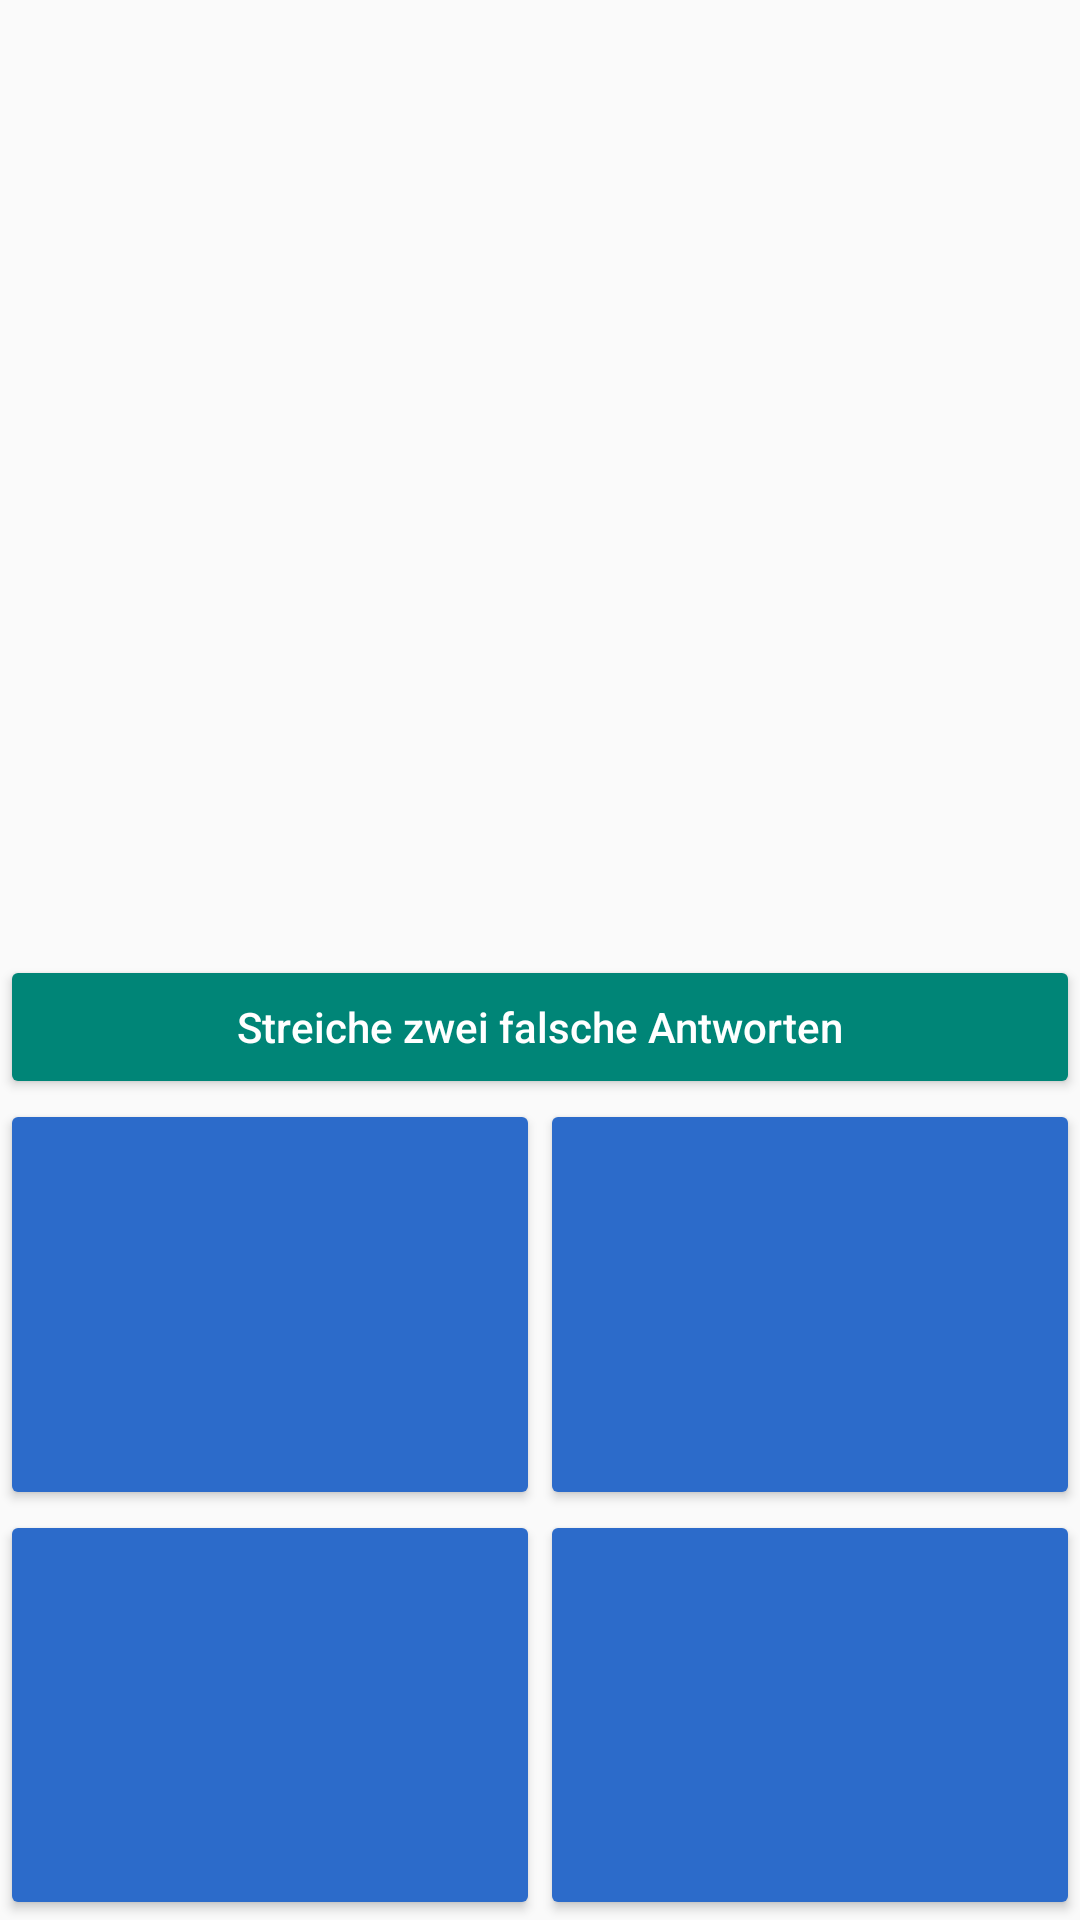

Layout XML and referenced resources for this Android screen:
<!-- AndroidManifest.xml: application theme Theme.AppCompat.Light.NoActionBar -->
<!-- res/layout/datenschutzquiz.xml -->
<?xml version="1.0" encoding="utf-8"?>
<ScrollView xmlns:android="http://schemas.android.com/apk/res/android"
    android:layout_width="match_parent"
    android:layout_height="match_parent"
    android:fillViewport="true"
    android:layout_marginTop="?attr/actionBarSize">

    <LinearLayout
        android:layout_width="match_parent"
        android:layout_height="wrap_content"
        android:fillViewport="true"
        android:orientation="vertical">

        <TextView
            android:id="@+id/frage_loesung"
            android:layout_width="match_parent"
            android:layout_height="match_parent"
            android:layout_weight="0.8"
            android:minHeight="70dp"
            android:gravity="center"
            android:textSize="18sp"
            android:textStyle="bold" />

        <TextView
            android:id="@+id/rang"
            android:layout_width="wrap_content"
            android:layout_height="wrap_content"
            android:layout_gravity="center_horizontal"
            android:textSize="18sp"
            android:textStyle="italic"
            android:padding="10dp" />

        <Button
            android:id="@+id/joker"
            android:layout_width="match_parent"
            android:layout_height="wrap_content"
            android:gravity="center_vertical"
            android:textAlignment="center"
            android:layout_gravity="bottom"
            android:padding="10dp"
            android:textAllCaps="false"
            style="@style/Widget.AppCompat.Button.Colored"
            android:text="@string/joker"/>

        <LinearLayout
            android:layout_width="match_parent"
            android:layout_height="match_parent"
            android:layout_weight="0.8"
            android:minHeight="100dp"
            android:orientation="horizontal">

            <LinearLayout
                android:layout_width="match_parent"
                android:layout_height="match_parent"
                android:layout_weight="1"
                android:orientation="vertical">

                <Button
                    android:id="@+id/antwort1button"
                    style="@style/Widget.AppCompat.Button.Colored"
                    android:layout_width="match_parent"
                    android:layout_height="match_parent"
                    android:layout_weight="1"
                    android:textAllCaps="false"
                    android:textSize="16sp"
                    android:theme="@style/CustomAccentOverlay" />

                <Button
                    android:id="@+id/antwort3button"
                    style="@style/Widget.AppCompat.Button.Colored"
                    android:layout_width="match_parent"
                    android:layout_height="match_parent"
                    android:layout_weight="1"
                    android:textAllCaps="false"
                    android:textSize="16sp"
                    android:theme="@style/CustomAccentOverlay" />
            </LinearLayout>

            <LinearLayout
                android:layout_width="match_parent"
                android:layout_height="match_parent"
                android:layout_weight="1"
                android:orientation="vertical">

                <Button
                    android:id="@+id/antwort2button"
                    style="@style/Widget.AppCompat.Button.Colored"
                    android:layout_width="match_parent"
                    android:layout_height="match_parent"
                    android:layout_weight="1"
                    android:textAllCaps="false"
                    android:textSize="16sp"
                    android:theme="@style/CustomAccentOverlay" />

                <Button
                    android:id="@+id/antwort4button"
                    style="@style/Widget.AppCompat.Button.Colored"
                    android:layout_width="match_parent"
                    android:layout_height="match_parent"
                    android:layout_weight="1"
                    android:textAllCaps="false"
                    android:textSize="16sp"
                    android:theme="@style/CustomAccentOverlay" />
            </LinearLayout>
        </LinearLayout>
    </LinearLayout>
</ScrollView>
<!-- resources referenced by this layout -->
<resources>
  <string name="joker">Streiche zwei falsche Antworten</string>
  <style name="CustomAccentOverlay" parent="ThemeOverlay.AppCompat">
          <item name="colorAccent">@color/colorDefault</item>
      </style>
  <color name="colorDefault">#2c6bca</color>
</resources>
